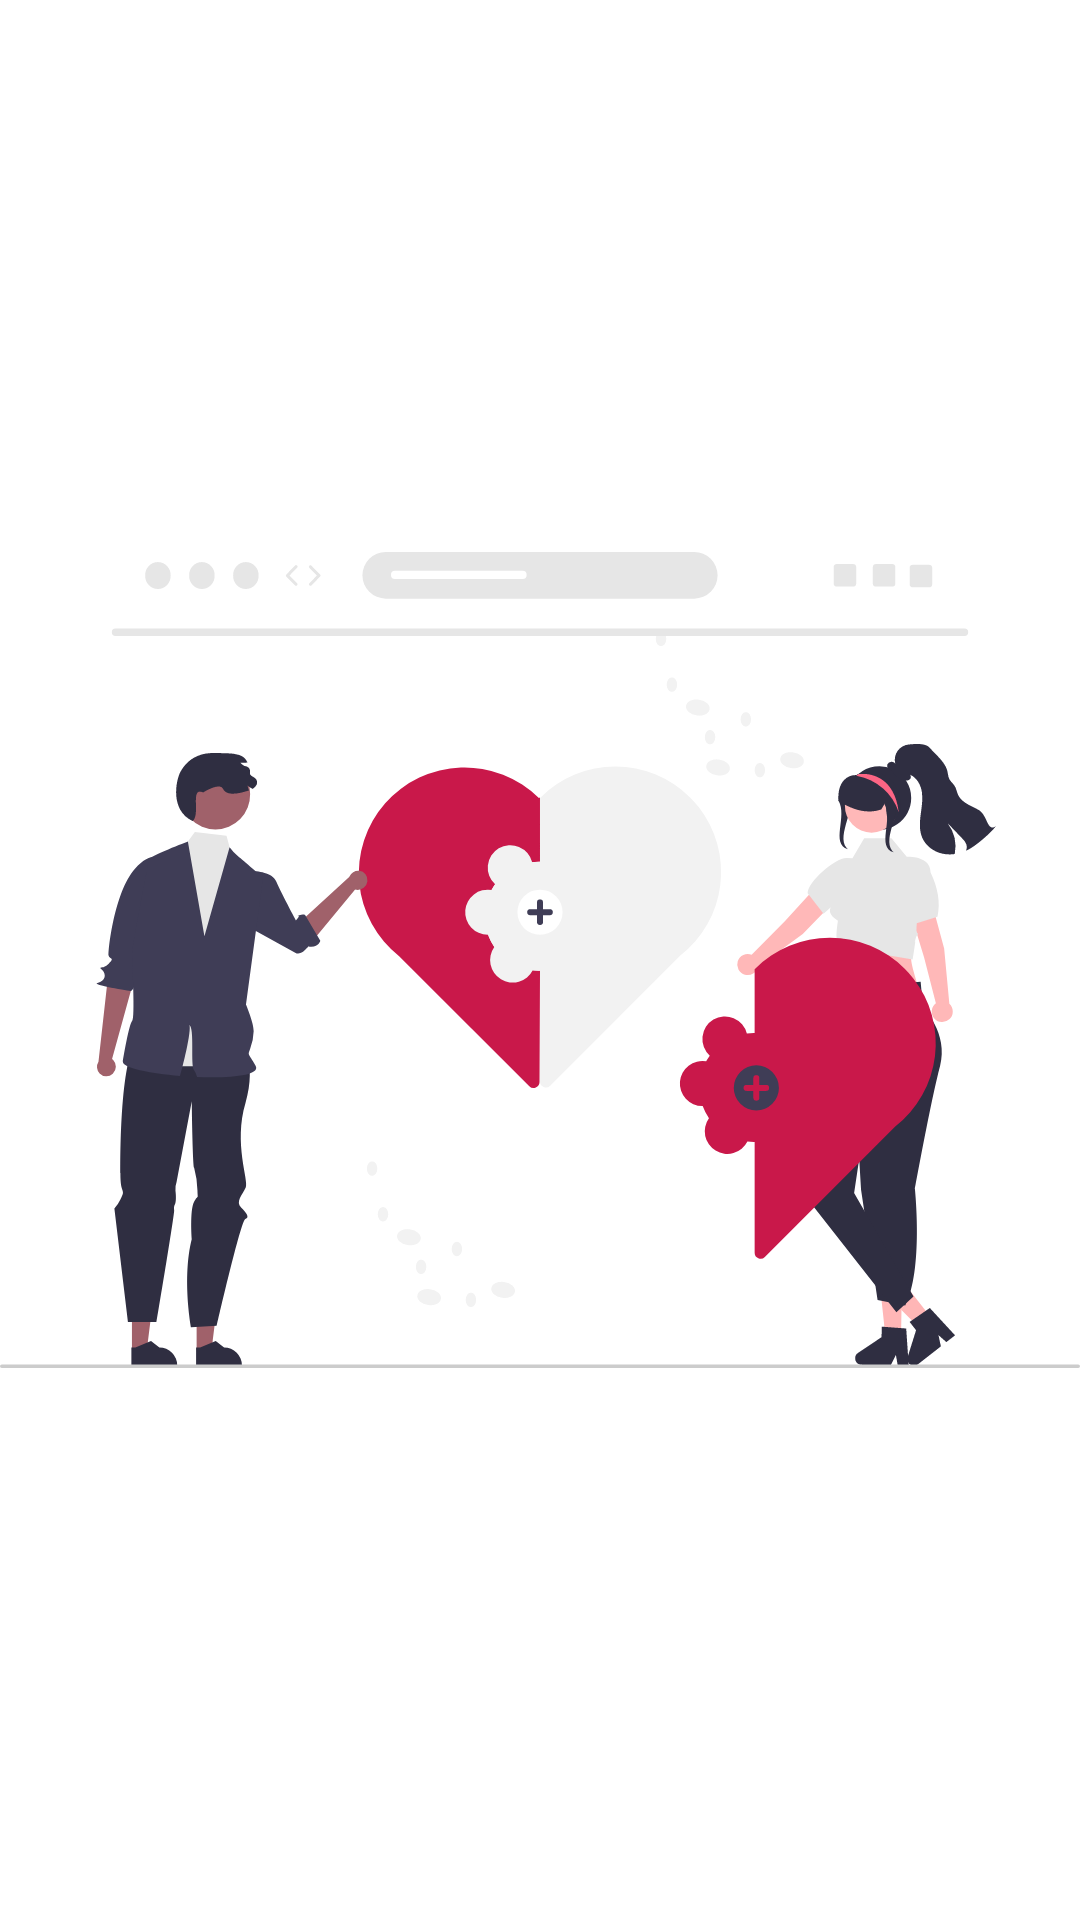

Reconstruct the res/layout file that produces this screen, plus the resources it refers to.
<!-- AndroidManifest.xml: application theme Theme.DateMe -->
<!-- res/layout/activity_splash_screen.xml -->
<?xml version="1.0" encoding="utf-8"?>
<androidx.constraintlayout.widget.ConstraintLayout xmlns:android="http://schemas.android.com/apk/res/android"
    xmlns:app="http://schemas.android.com/apk/res-auto"
    xmlns:tools="http://schemas.android.com/tools"
    android:layout_width="match_parent"
    android:layout_height="match_parent"
    tools:context=".activity.SplashScreenActivity">

    <ImageView
        android:id="@+id/imageView"
        android:layout_width="0dp"
        android:layout_height="400dp"
        app:layout_constraintBottom_toBottomOf="parent"
        app:layout_constraintEnd_toEndOf="parent"
        app:layout_constraintStart_toStartOf="parent"
        app:layout_constraintTop_toTopOf="parent"
        app:srcCompat="@drawable/undraw_online_dating_re_hu03" />
</androidx.constraintlayout.widget.ConstraintLayout>
<!-- resources referenced by this layout -->
<resources>
  <!-- drawable undraw_online_dating_re_hu03: vector/xml drawable (drawable, 15663 chars, omitted) -->
  <style name="Theme.DateMe" parent="Theme.MaterialComponents.DayNight.DarkActionBar">
          
          <item name="colorPrimary">@color/colorPrimary</item>
          <item name="colorPrimaryVariant">@color/colorPrimary</item>
          <item name="colorOnPrimary">@color/white</item>
          
          <item name="colorSecondary">@color/colorPrimary</item>
          <item name="colorSecondaryVariant">@color/colorPrimary</item>
          <item name="colorOnSecondary">@color/black</item>
          
          <item name="android:statusBarColor">?attr/colorPrimaryVariant</item>
          
      </style>
  <color name="colorPrimary">#c9184a</color>
  <color name="white">#FFFFFFFF</color>
  <color name="black">#FF000000</color>
</resources>
